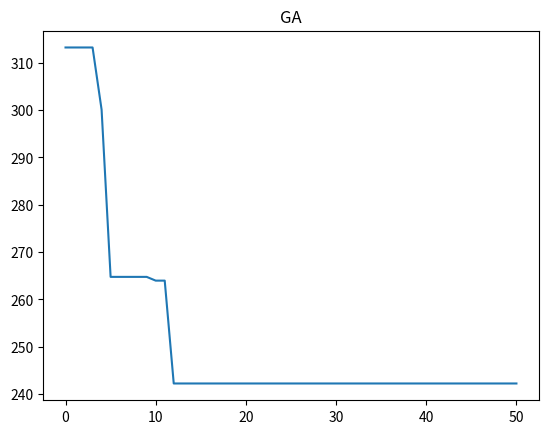

Reproduce this figure in Python.
#!/usr/bin/env python
# coding: utf-8

# # 采用遗传算法解决10城市TSP问题
# 10城市坐标为：
# - 1： (41, 94)；
# - 2： (37, 84)；
# - 3： (54, 67)；
# - 4： (25, 62)；
# - 5： (7, 64)；
# - 6： (2, 99)；
# - 7： (68, 58)；
# - 8： (71, 44)；
# - 9： (54, 62)；
# - 10： (83, 69)
#
# ## 思考：
#
# - 遗传算法求解问题的性能与哪些因素有关？
# - 遗传算法的缺陷有哪些？
# - 有何改进措施？

import numpy as np
import random
import matplotlib.pyplot as plt


def CacDistance(a, b):
    """
    计算两点之间的距离
    """
    a = np.array(a)
    b = np.array(b)
    c = a - b
    distance = np.sqrt(np.sum(c * c))
    return distance


def CityDistance():
    """
    获取临接矩阵
    """
    locs = [(41, 94), (37, 84), (54, 67), (25, 62), (7, 64), (2, 99), (68, 58), (71, 44), (54, 62), (83, 69)]
    n = len(locs)

    dis_mat = np.zeros([10, 10])
    for i in range(n - 1):
        for j in range(i + 1, n):
            dist = CacDistance(locs[i], locs[j])
            dis_mat[i, j] = dist

    for i in range(n):
        dis_mat[:, i] = dis_mat[i, :]

    return dis_mat


# # 2. 遗传算法

# ## 2.1交叉

# In[3]:


def Cross(p1, p2):
    a = np.array(p1).copy()
    b = np.array(p2).copy()

    # 0~9之间随机生成两个整数,作为映射的起始点和结束点
    begin = random.randint(0, 9)
    end = random.randint(0, 9)
    # 使 begin 小于 end
    if begin > end:
        temp = begin
        begin = end
        end = temp

    # print begin,end
    # 建立映射关系
    cross_map = {}
    is_exist = False
    # 初步映射
    for i in range(begin, end + 1):
        if a[i] not in cross_map.keys():
            cross_map[a[i]] = []
        if b[i] not in cross_map.keys():
            cross_map[b[i]] = []

        cross_map[a[i]].append(b[i])
        cross_map[b[i]].append(a[i])

    # 处理传递映射 如1:[6],6:[3,1]-->1:[6,3,1],6:[3,1]
    # 计算子串中元素出现的个数，个数为2，则该元素为传递的中间结点，如如1:[6],6:[3,1],‘6’出现的次数为2
    appear_times = {}
    for i in range(begin, end + 1):
        if a[i] not in appear_times.keys():
            appear_times[a[i]] = 0
        if b[i] not in appear_times.keys():
            appear_times[b[i]] = 0

        appear_times[a[i]] += 1
        appear_times[b[i]] += 1

        if a[i] == b[i]:
            appear_times[a[i]] -= 1

    for k, v in appear_times.items():
        if v == 2:
            values = cross_map[k]
            for key in values:
                cross_map[key].extend(values)
                cross_map[key].append(k)
                cross_map[key].remove(key)
                cross_map[key] = list(set(cross_map[key]))

    # 使用映射关系交叉
    # 先映射选中的子串
    temp = a[begin:end + 1].copy()
    a[begin:end + 1] = b[begin:end + 1]
    b[begin:end + 1] = temp

    # 根据映射规则映射剩下的子串
    seg_a = a[begin:end + 1]
    seg_b = b[begin:end + 1]

    remain = list(range(begin))
    remain.extend(range(end + 1, len(a)))

    for i in remain:
        keys = cross_map.keys()
        if a[i] in keys:
            for fi in cross_map[a[i]]:
                if fi not in seg_a:
                    a[i] = fi
                    break

        if b[i] in keys:
            for fi in cross_map[b[i]]:
                if fi not in seg_b:
                    b[i] = fi
                    break

    return a, b


# ## 2.2 变异

# In[4]:


def Variation(s):
    c = range(10)
    index1, index2 = random.sample(c, 2)
    temp = s[index1]
    s[index1] = s[index2]
    s[index2] = temp
    return s


# ## 2.3 计算适应度

# In[5]:


def cost(s):
    dis = CityDistance()
    n = len(s)
    cost = 0
    for i in range(n):
        cost += dis[s[i], s[(i + 1) % n]]
    return -cost


# ## 2.4 构建遗传算法

# In[6]:


# 获取列表的第三个元素
def TakeThird(elem):
    """
    按适应度从大到小，排序时作为sort的key参数
    """
    return elem[2]


def CacAdap(population):
    """
    # adap n*4,n为行数，每行包括：个体下标,适应度,选择概率,累积概率
    """
    # 计算每一个个体的适应度,选择概率
    adap = []
    psum = 0
    # 计算适应度
    i = 0
    for p in population:
        icost = np.exp(cost(p))
        psum += icost
        # 添加个体下标
        adap.append([i])
        # 添加适应度
        adap[i].append(icost)
        i += 1
    # 计算选择概率
    for p in adap:
        # 添加选择概率和累积概率，这里累积概率暂时等于选择概率，后面会重新计算赋值
        p.append(p[1] / psum)
        p.append(p[2])

    # 根据适应度从大到小排序
    adap.sort(key=TakeThird, reverse=True)
    # print adap
    # 计算累计概率
    n = len(adap)
    for i in range(1, n):
        p = adap[i][3] + adap[i - 1][3]
        adap[i][3] = p

    return adap


def Chose(adap):
    """
    轮盘选择操作
    """
    chose = []
    # 选择次数
    epochs = 20  # max(len(adap)/2,20)
    # while(len(set(chose)) <2):
    # print 'chosing...length %d'%len(set(chose))
    n = len(adap)
    for a in range(epochs):
        p = random.random()
        if adap[0][3] >= p:
            chose.append(adap[0][0])
        else:
            for i in range(1, n):
                if adap[i][3] >= p and adap[i - 1][3] < p:
                    chose.append(adap[i][0])
                    break

    chose = list((chose))
    return chose


def Cross_Variation(chose, population):
    """
    交叉变异操作
    """
    # 交叉率
    p_c = 0.7
    # 变异率
    p_m = 0.3
    # 交叉变异操作
    chose_num = len(chose)
    sample_times = chose_num // 2
    for i in range(sample_times):
        index1, index2 = random.sample(chose, 2)
        # print index1,index2
        # 参与交叉的父结点
        parent1 = population[index1]
        parent2 = population[index2]
        # 这两个父结点已经交叉，后面就不要参与了，就像这两个人以及结婚，按规矩不能在与其他人结婚了，故从采样样本中移除
        chose.remove(index1)
        chose.remove(index2)

        p = random.random()
        if p_c >= p:
            child1, child2 = Cross(parent1, parent2)
            # print child1,child2
            p1 = random.random()
            p2 = random.random()
            if p_m > p1:
                child1 = Variation(child1)
            if p_m > p2:
                child2 = Variation(child2)
            population.append(list(child1))
            population.append(list(child2))
    return population


# In[7]:


def GA(population):
    """
    一次遗传过程
    """

    adap = CacAdap(population)

    # 选择操作
    chose = Chose(adap)
    # 交叉变异
    population = Cross_Variation(chose, population)

    return population


# ## 2.5 循环调用遗传算法，直到达到终止条件

# In[8]:


def find_min(population):
    loss = []
    # 遗传次数
    epochs = 51
    i = 0
    while i < epochs:
        adap = []
        # 计算适应度
        for p in population:
            icost = cost(p)
            adap.append(icost)

        # 使用遗传算法更新种群
        population = GA(population)

        min_cost = max(adap)
        if i % 10 == 0:
            print('epoch %d: loss=%.2f' % (i, -min_cost))
        loss.append([i, -min_cost])
        i += 1
        if i == epochs:
            # 输出最优解
            p_len = len(population)
            for index in range(p_len):
                if adap[index] == min_cost:
                    print('最优路径:')
                    print(population[index])
                    print('代价大小:')
                    print(-min_cost)
                    break
    # 打印损失函数变换
    loss = np.array(loss)
    plt.plot(loss[:, 0], loss[:, 1])
    plt.title('GA')
    plt.show()


# In[9]:


# 初始化
s1 = [1, 2, 3, 4, 5, 6, 7, 8, 9, 0]
s2 = [5, 4, 6, 9, 2, 1, 7, 8, 3, 0]
s3 = [0, 1, 2, 3, 7, 8, 9, 4, 5, 6]
s4 = [1, 2, 3, 4, 5, 7, 6, 8, 9, 0]
population = [s1, s2, s3, s4]
# 调用
find_min(population)